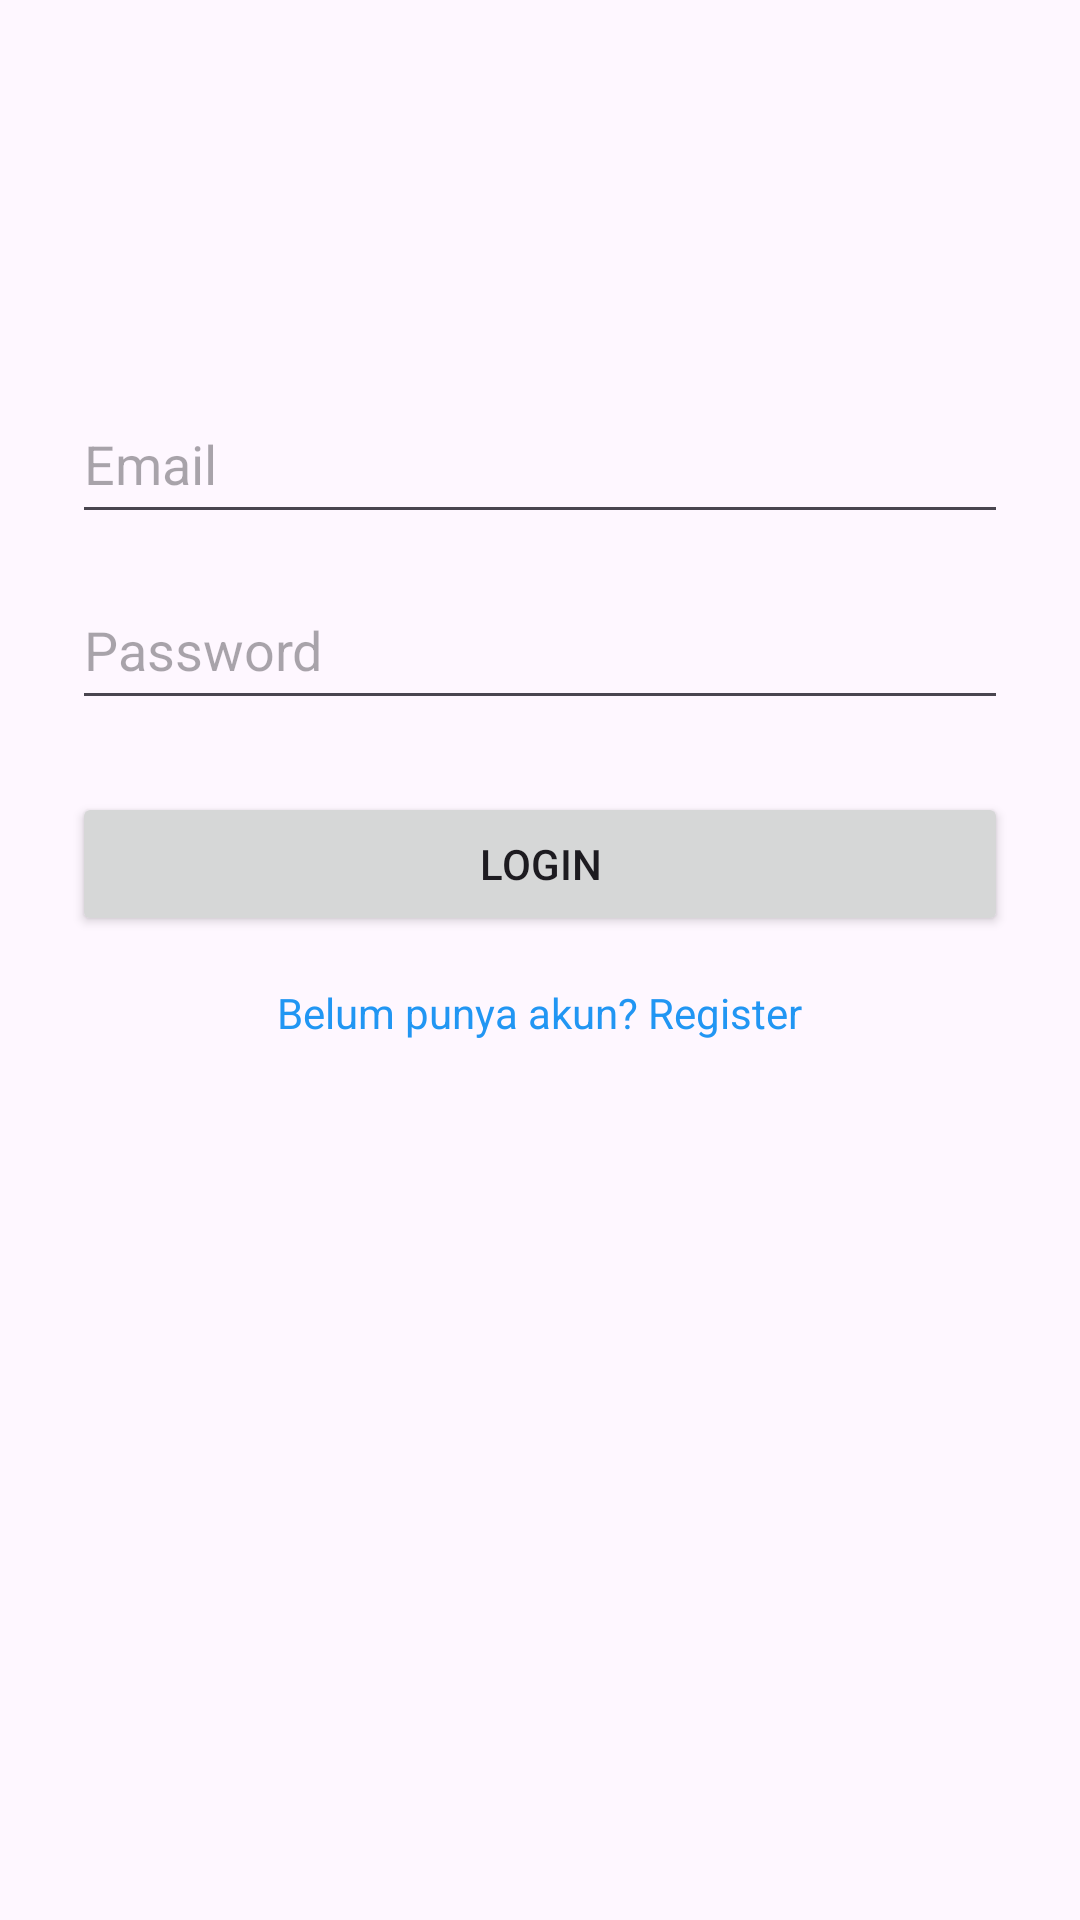

Android layout source for this screen:
<!-- AndroidManifest.xml: application theme Theme.PesanMakanOnl -->
<!-- res/layout/activity_main.xml -->
<?xml version="1.0" encoding="utf-8"?>
<LinearLayout
    xmlns:android="http://schemas.android.com/apk/res/android"
    android:orientation="vertical" android:padding="24dp"
    android:layout_width="match_parent" android:layout_height="match_parent">

    <ImageView
        android:layout_width="80dp"
        android:layout_height="80dp"
        android:layout_gravity="center"
        android:src="@mipmap/ic_launcher"/>

    <EditText
        android:id="@+id/emailInput"
        android:layout_width="match_parent"
        android:layout_height="50dp"
        android:hint="Email"
        android:inputType="textEmailAddress"
        android:layout_marginTop="24dp"/>

    <EditText
        android:id="@+id/passwordInput"
        android:layout_width="match_parent"
        android:layout_height="50dp"
        android:hint="Password"
        android:inputType="textPassword"
        android:layout_marginTop="12dp"/>

    <Button
        android:id="@+id/loginBtn"
        android:layout_width="match_parent"
        android:layout_height="wrap_content"
        android:text="LOGIN"
        android:layout_marginTop="24dp"/>

    <TextView
        android:id="@+id/registerLink"
        android:layout_width="wrap_content"
        android:layout_height="wrap_content"
        android:text="Belum punya akun? Register"
        android:textColor="#2196F3"
        android:layout_gravity="center"
        android:layout_marginTop="16dp"/>
</LinearLayout>
<!-- resources referenced by this layout -->
<resources>
  <style name="Theme.PesanMakanOnl" parent="Base.Theme.PesanMakanOnl" />
  <style name="Base.Theme.PesanMakanOnl" parent="Theme.Material3.DayNight.NoActionBar">
          
          
      </style>
</resources>
